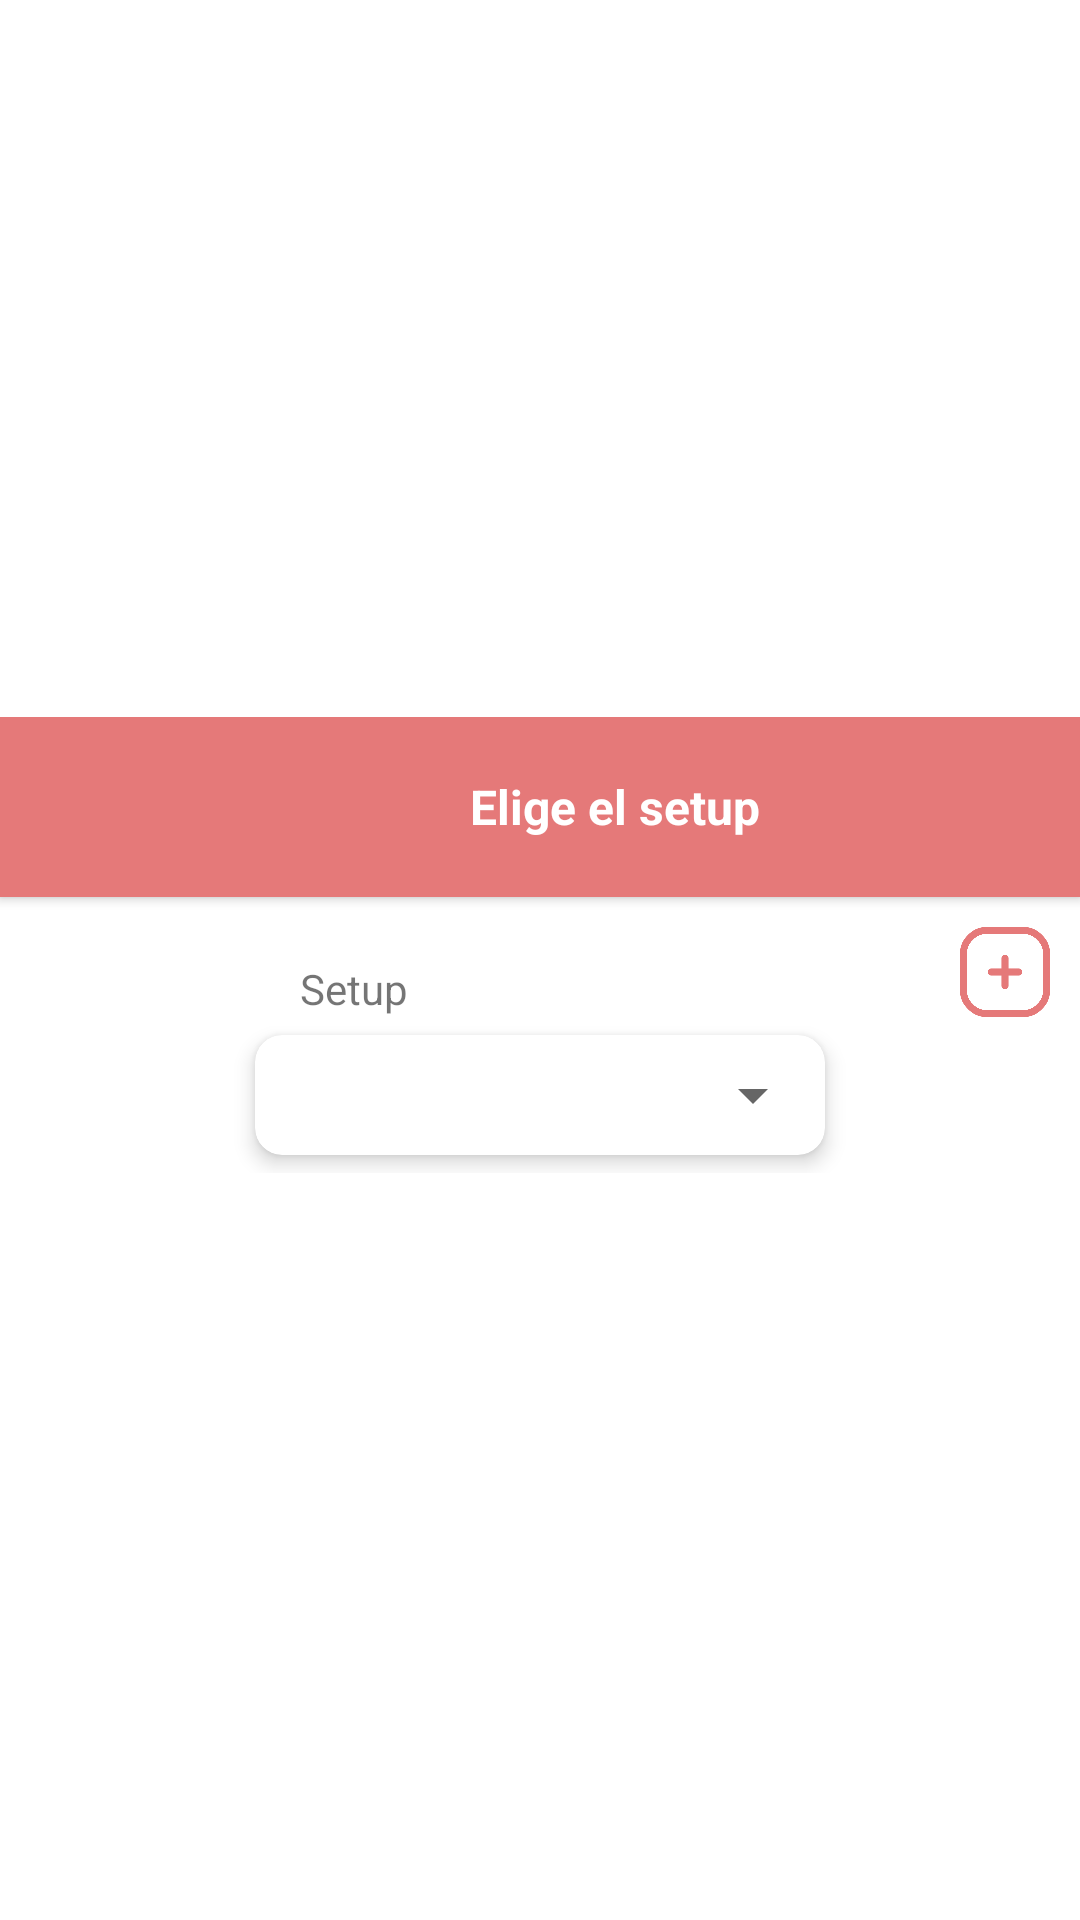

This screen was rendered from an Android layout file. Write that file and the resources it references.
<!-- AndroidManifest.xml: application theme Theme.MrHardwareAPP -->
<!-- res/layout/dialog_design_add_prod_setup.xml -->
<?xml version="1.0" encoding="utf-8"?>
<LinearLayout xmlns:android="http://schemas.android.com/apk/res/android"
    xmlns:app="http://schemas.android.com/apk/res-auto"
    android:layout_width="match_parent"
    android:layout_height="match_parent"
    android:gravity="center"
    android:orientation="vertical">

    <LinearLayout
        android:layout_width="match_parent"
        android:layout_height="wrap_content"
        android:gravity="center"
        android:orientation="vertical">

        <LinearLayout
            android:layout_width="match_parent"
            android:layout_height="match_parent"
            android:background="@color/colorNaranjo"
            android:elevation="2dp"
            android:gravity="center"
            android:orientation="horizontal"
            android:padding="5dp">

            <ImageView
                android:layout_width="50dp"
                android:layout_height="50dp"
                android:contentDescription="@string/app_name"
                android:padding="3dp"
                android:src="@drawable/iconcircle" />

            <TextView
                android:layout_width="wrap_content"
                android:layout_height="wrap_content"
                android:layout_gravity="center|center_vertical"
                android:padding="5dp"
                android:text="Elige el setup"
                android:textColor="@color/white"
                android:textSize="16sp"
                android:textStyle="bold" />
        </LinearLayout>

        <LinearLayout

            android:layout_width="match_parent"
            android:layout_height="match_parent"
            android:gravity="center_vertical|center"
            android:orientation="vertical"
            android:padding="10dp">

            <LinearLayout
                android:layout_width="match_parent"
                android:layout_height="wrap_content"
                android:orientation="horizontal">

                <LinearLayout
                    android:layout_width="wrap_content"
                    android:layout_height="match_parent"
                    android:layout_weight="1"
                    android:orientation="vertical"
                    android:gravity="end|bottom">

                    <TextView
                        android:layout_width="wrap_content"
                        android:layout_height="wrap_content"
                        android:layout_gravity="end"
                        android:text="Setup " />
                </LinearLayout>

                <LinearLayout
                    android:layout_width="wrap_content"
                    android:layout_height="wrap_content"
                    android:layout_weight="2"
                    android:gravity="end">

                    <ImageView
                        android:id="@+id/imgAddSetupProd"
                        android:layout_width="30dp"
                        android:layout_height="30dp"
                        android:src="@drawable/plus" />
                </LinearLayout>
            </LinearLayout>


            <androidx.cardview.widget.CardView
                android:layout_width="wrap_content"
                android:layout_height="wrap_content"
                android:layout_marginHorizontal="10dp"
                android:layout_marginVertical="6dp"
                app:cardCornerRadius="9dp"
                app:cardElevation="4dp">

                <Spinner
                    android:id="@+id/spinnerSetupD"
                    android:layout_width="190dp"
                    android:layout_height="40dp">

                </Spinner>
            </androidx.cardview.widget.CardView>

            <TextView
                android:id="@+id/tvRepetido"
                android:layout_width="wrap_content"
                android:layout_height="wrap_content"
                android:text="El producto ya existe en este setup"
                android:textColor="@color/colorNaranjo"
                android:visibility="gone" />
        </LinearLayout>

    </LinearLayout>
</LinearLayout>
<!-- resources referenced by this layout -->
<resources>
  <color name="colorNaranjo">#E57979</color>
  <color name="white">#FFFFFFFF</color>
  <!-- drawable plus: png bitmap (drawable, 29616 bytes) -->
  <string name="app_name">MrHardwareAPP</string>
  <style name="Theme.MrHardwareAPP" parent="Theme.MaterialComponents.DayNight.DarkActionBar">
          
          <item name="colorPrimary">@color/purple_500</item>
          <item name="colorPrimaryVariant">@color/purple_700</item>
          <item name="colorOnPrimary">@color/white</item>
          
          <item name="colorSecondary">@color/teal_200</item>
          <item name="colorSecondaryVariant">@color/teal_700</item>
          <item name="colorOnSecondary">@color/black</item>
          
          <item name="android:statusBarColor" tools:targetApi="l">?attr/colorPrimaryVariant</item>
          
      </style>
  <color name="purple_500">#FF6200EE</color>
  <color name="purple_700">#FF3700B3</color>
  <color name="teal_200">#FF03DAC5</color>
  <color name="teal_700">#FF018786</color>
  <color name="black">#FF000000</color>
</resources>
